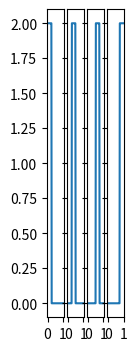

Recreate this plot in Python.
import matplotlib.pyplot as plt
import matplotlib.gridspec as gridspec
import numpy as np


j = 2
V_j = [i / 2**j for i in range(2**j+1)]
print(V_j)

def Phi(x):
    if 0 <= x <= 1:
        return 1
    else:
        return 0
# continues with all the code block before
# we have j and V_j already
# we discard j in the name for fixed j.
def Phi_ifn(i):
    def Phi_i(x):
        val = 2**(j/2) * Phi(2**j * x - i)
        return val
    return Phi_i

F_2 = [Phi_ifn(i) for i in range(2**j)]

def visual_fn(F_j, figsize):
    fig = plt.figure(figsize=figsize)
    gs = gridspec.GridSpec(*figsize)

    xs = np.linspace(0, 1, 50)
    for i, fn in enumerate(F_j):
        ax = plt.subplot(gs[i])
        y = [fn(x) for x in xs]
        if i != 0:
            ax.set_yticklabels([])
        ax.set_aspect('auto')
        plt.plot(xs, y)
    plt.show()

visual_fn(F_2, [1, 4])